Dataset: data_split (GitHub, setiawanadekaputrajaya/Klasifikasi_Penyakit-Daun-Padi). Classes: bacterial leaf blight, brown spot, leaf scald.

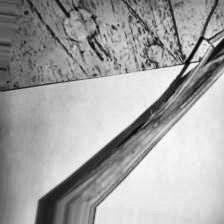
Label: leaf scald

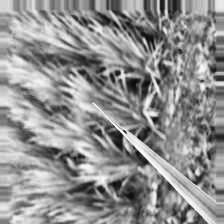
Label: leaf scald

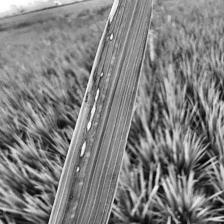
Label: bacterial leaf blight

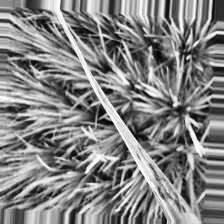
Label: bacterial leaf blight

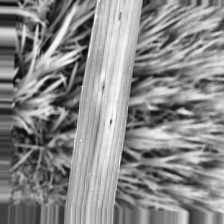
Label: brown spot

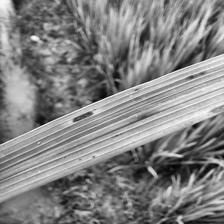
Label: brown spot
